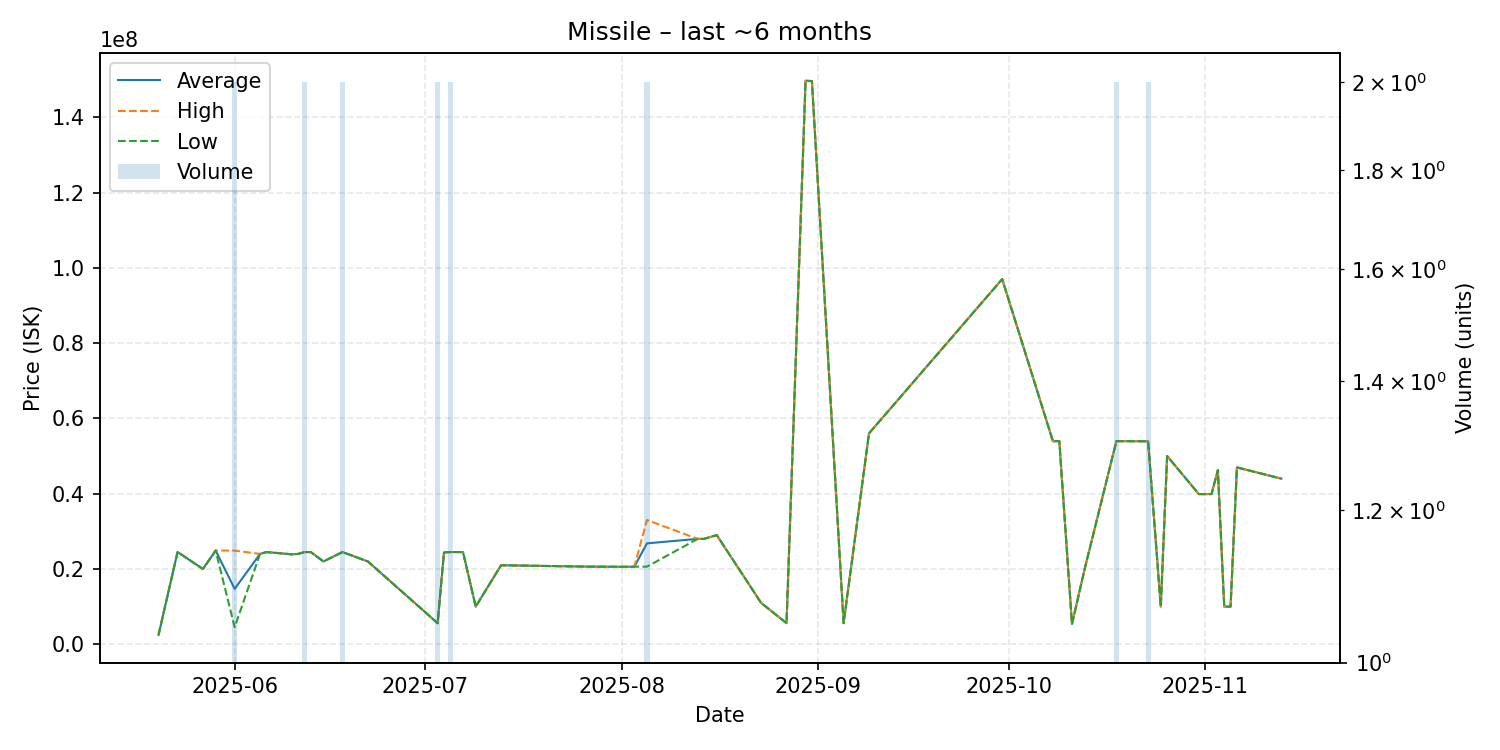

The file beside this chart, header and first rows:
date, average, highest, lowest, order_count, volume
2025-05-20, 2500000, 2500000, 2500000, 1, 1
2025-05-23, 24510000, 24510000, 24510000, 1, 1
2025-05-27, 20000000, 20000000, 20000000, 1, 1
2025-05-29, 24900000, 24900000, 24900000, 1, 1
2025-06-01, 14720000, 24900000, 4540000, 2, 2
2025-06-05, 24000000, 24000000, 24000000, 1, 1
2025-06-06, 24500000, 24500000, 24500000, 1, 1
2025-06-10, 23900000, 23900000, 23900000, 1, 1
2025-06-11, 24000000, 24000000, 24000000, 1, 1
2025-06-12, 24490000, 24500000, 24480000, 2, 2
2025-06-13, 24500000, 24500000, 24500000, 1, 1
2025-06-15, 22000000, 22000000, 22000000, 1, 1
2025-06-18, 24500000, 24500000, 24500000, 2, 2
2025-06-22, 22000000, 22000000, 22000000, 1, 1
2025-07-03, 5599000, 5599000, 5599000, 1, 2
2025-07-04, 24400000, 24400000, 24400000, 1, 1
2025-07-05, 24500000, 24500000, 24500000, 2, 2
2025-07-07, 24500000, 24500000, 24500000, 1, 1
2025-07-09, 10000000, 10000000, 10000000, 1, 1
2025-07-13, 20990000, 20990000, 20990000, 1, 1
2025-07-27, 20620000, 20620000, 20620000, 1, 1
2025-08-02, 20580000, 20580000, 20580000, 1, 1
2025-08-03, 20610000, 20610000, 20610000, 1, 1
2025-08-05, 26810000, 33000000, 20620000, 2, 2
2025-08-13, 28000000, 28000000, 28000000, 1, 1
2025-08-14, 28000000, 28000000, 28000000, 1, 1
2025-08-16, 29000000, 29000000, 29000000, 1, 1
2025-08-23, 10990000, 10990000, 10990000, 1, 1
2025-08-27, 5610000, 5610000, 5610000, 1, 1
2025-08-30, 149700000, 149700000, 149700000, 1, 1
2025-08-31, 149600000, 149600000, 149600000, 1, 1
2025-09-05, 5610000, 5610000, 5610000, 1, 1
2025-09-09, 56010000, 56010000, 56010000, 1, 1
2025-09-30, 97000000, 97000000, 97000000, 1, 1
2025-10-08, 53920000, 53920000, 53920000, 1, 1
2025-10-09, 53980000, 53980000, 53980000, 1, 1
2025-10-11, 5397000, 5397000, 5397000, 1, 1
2025-10-13, 20000000, 20000000, 20000000, 1, 1
2025-10-18, 53965000, 53970000, 53960000, 2, 2
2025-10-23, 53915000, 53920000, 53910000, 2, 2
2025-10-25, 10020000, 10020000, 10020000, 1, 1
2025-10-26, 50000000, 50000000, 50000000, 1, 1
2025-10-31, 39890000, 39890000, 39890000, 1, 1
2025-11-02, 39900000, 39900000, 39900000, 1, 1
2025-11-03, 46250000, 46250000, 46250000, 1, 1
2025-11-04, 10010000, 10010000, 10010000, 1, 1
2025-11-05, 10010000, 10010000, 10010000, 1, 1
2025-11-06, 46990000, 46990000, 46990000, 1, 1
2025-11-13, 44000000, 44000000, 44000000, 1, 1
